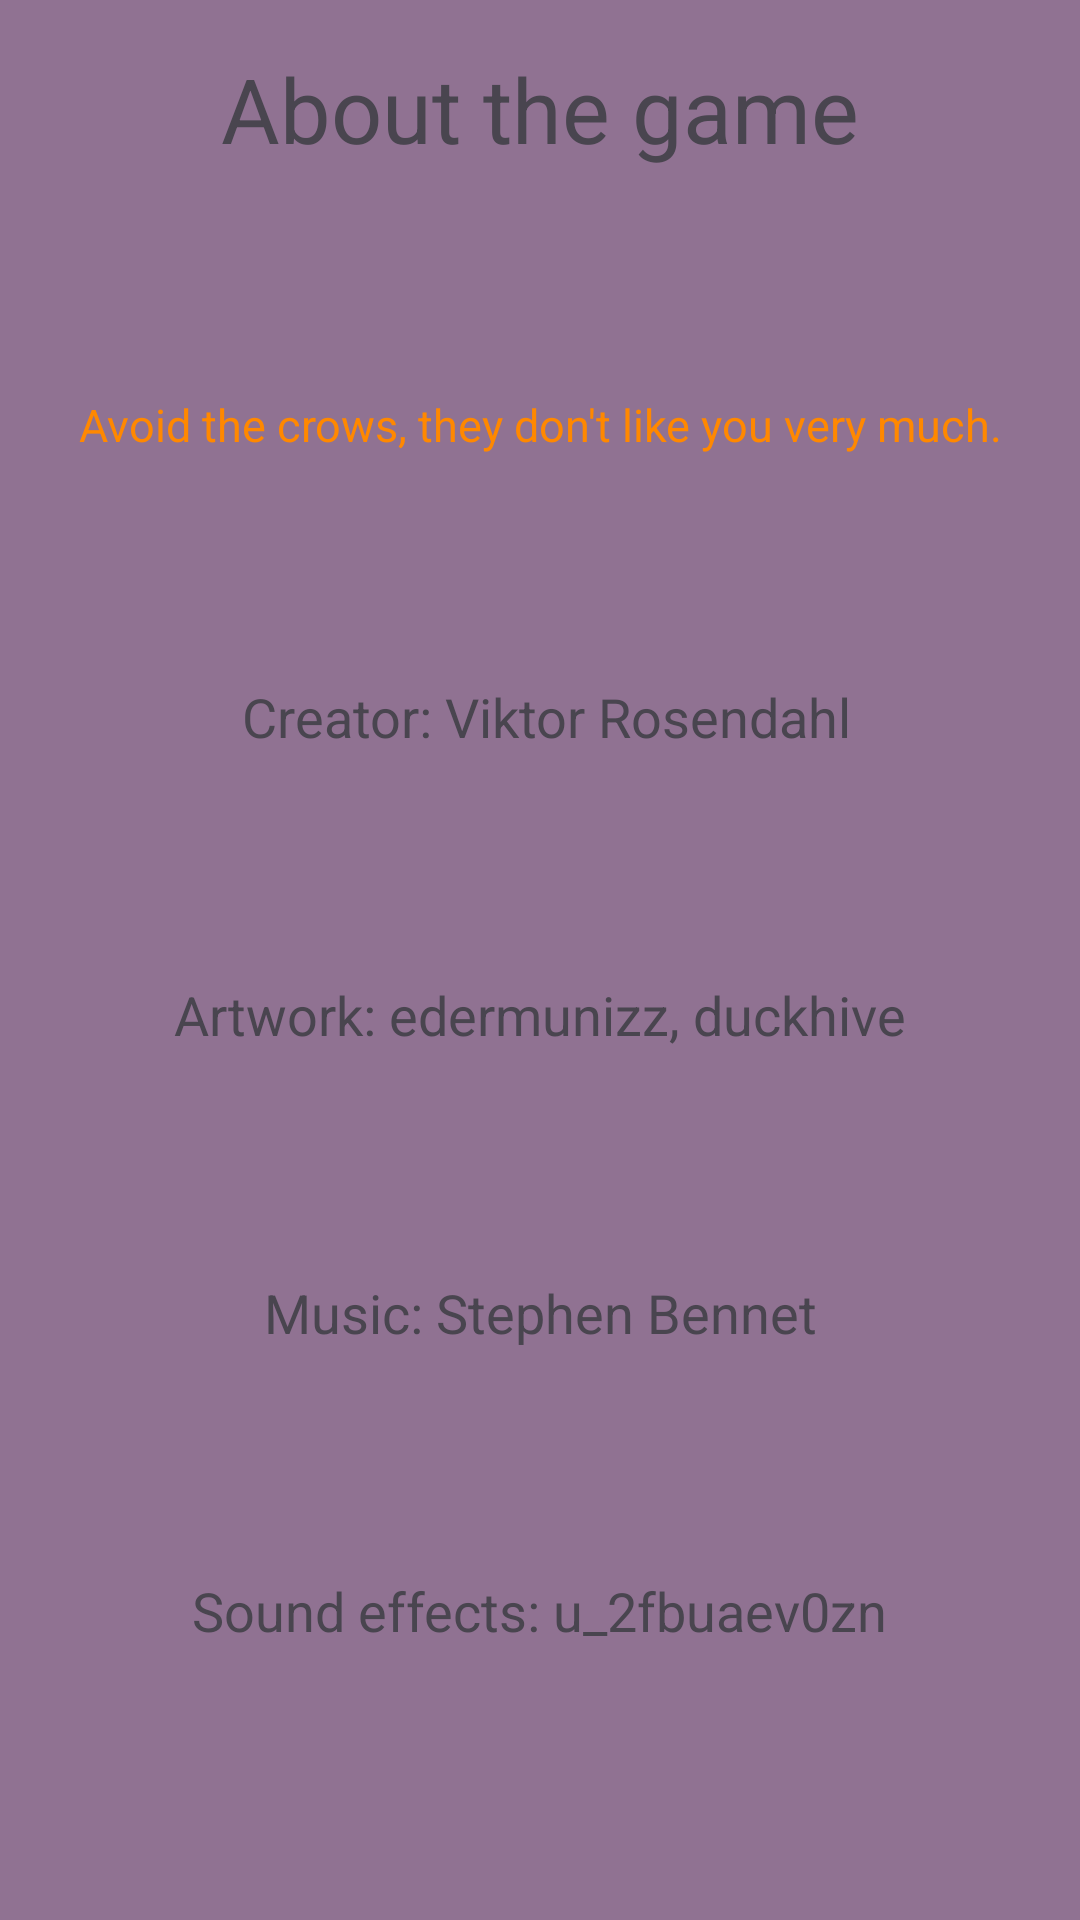

This screen was rendered from an Android layout file. Write that file and the resources it references.
<!-- AndroidManifest.xml: application theme Theme.SoaringHills -->
<!-- res/layout/activity_about.xml -->
<?xml version="1.0" encoding="utf-8"?>
<androidx.constraintlayout.widget.ConstraintLayout xmlns:android="http://schemas.android.com/apk/res/android"
    xmlns:app="http://schemas.android.com/apk/res-auto"
    xmlns:tools="http://schemas.android.com/tools"
    android:layout_width="match_parent"
    android:layout_height="match_parent"
    android:background="@android:color/system_palette_key_color_tertiary_light"
    android:padding="16dp"
    tools:context=".AboutActivity">

    <TextView
        android:id="@+id/textView2"
        android:layout_width="wrap_content"
        android:layout_height="wrap_content"
        android:text="About the game"
        android:textSize="30dp"
        app:layout_constraintEnd_toEndOf="parent"
        app:layout_constraintStart_toStartOf="parent"
        app:layout_constraintTop_toTopOf="parent" />

    <TextView
        android:id="@+id/textView3"
        android:layout_width="wrap_content"
        android:layout_height="wrap_content"
        android:text="Avoid the crows, they don't like you very much."
        android:textColor="@android:color/holo_orange_dark"
        android:textSize="15dp"
        app:layout_constraintBottom_toTopOf="@+id/textView4"
        app:layout_constraintEnd_toEndOf="parent"
        app:layout_constraintHorizontal_bias="0.5"
        app:layout_constraintStart_toStartOf="parent"
        app:layout_constraintTop_toBottomOf="@+id/textView2" />

    <TextView
        android:id="@+id/textView4"
        android:layout_width="wrap_content"
        android:layout_height="wrap_content"
        android:text=" Creator: Viktor Rosendahl"
        android:textSize="18dp"
        app:layout_constraintBottom_toTopOf="@+id/textView5"
        app:layout_constraintEnd_toEndOf="parent"
        app:layout_constraintStart_toStartOf="parent"
        app:layout_constraintTop_toBottomOf="@+id/textView3" />

    <TextView
        android:id="@+id/textView5"
        android:layout_width="wrap_content"
        android:layout_height="wrap_content"
        android:text="Artwork: edermunizz, duckhive"
        android:textSize="18dp"
        app:layout_constraintBottom_toTopOf="@+id/textView6"
        app:layout_constraintEnd_toEndOf="parent"
        app:layout_constraintStart_toStartOf="parent"
        app:layout_constraintTop_toBottomOf="@+id/textView4" />

    <TextView
        android:id="@+id/textView6"
        android:layout_width="wrap_content"
        android:layout_height="wrap_content"
        android:text="Music: Stephen Bennet"
        android:textSize="18dp"
        app:layout_constraintBottom_toTopOf="@+id/textView7"
        app:layout_constraintEnd_toEndOf="parent"
        app:layout_constraintStart_toStartOf="parent"
        app:layout_constraintTop_toBottomOf="@+id/textView5" />

    <TextView
        android:id="@+id/textView7"
        android:layout_width="wrap_content"
        android:layout_height="wrap_content"
        android:text="Sound effects: u_2fbuaev0zn"
        android:textSize="18dp"
        app:layout_constraintBottom_toBottomOf="parent"
        app:layout_constraintEnd_toEndOf="parent"
        app:layout_constraintStart_toStartOf="parent"
        app:layout_constraintTop_toBottomOf="@+id/textView6" />
</androidx.constraintlayout.widget.ConstraintLayout>
<!-- resources referenced by this layout -->
<resources>
  <style name="Theme.SoaringHills" parent="Base.Theme.SoaringHills" />
  <style name="Base.Theme.SoaringHills" parent="Theme.Material3.DayNight.NoActionBar">
          
          
      </style>
</resources>
